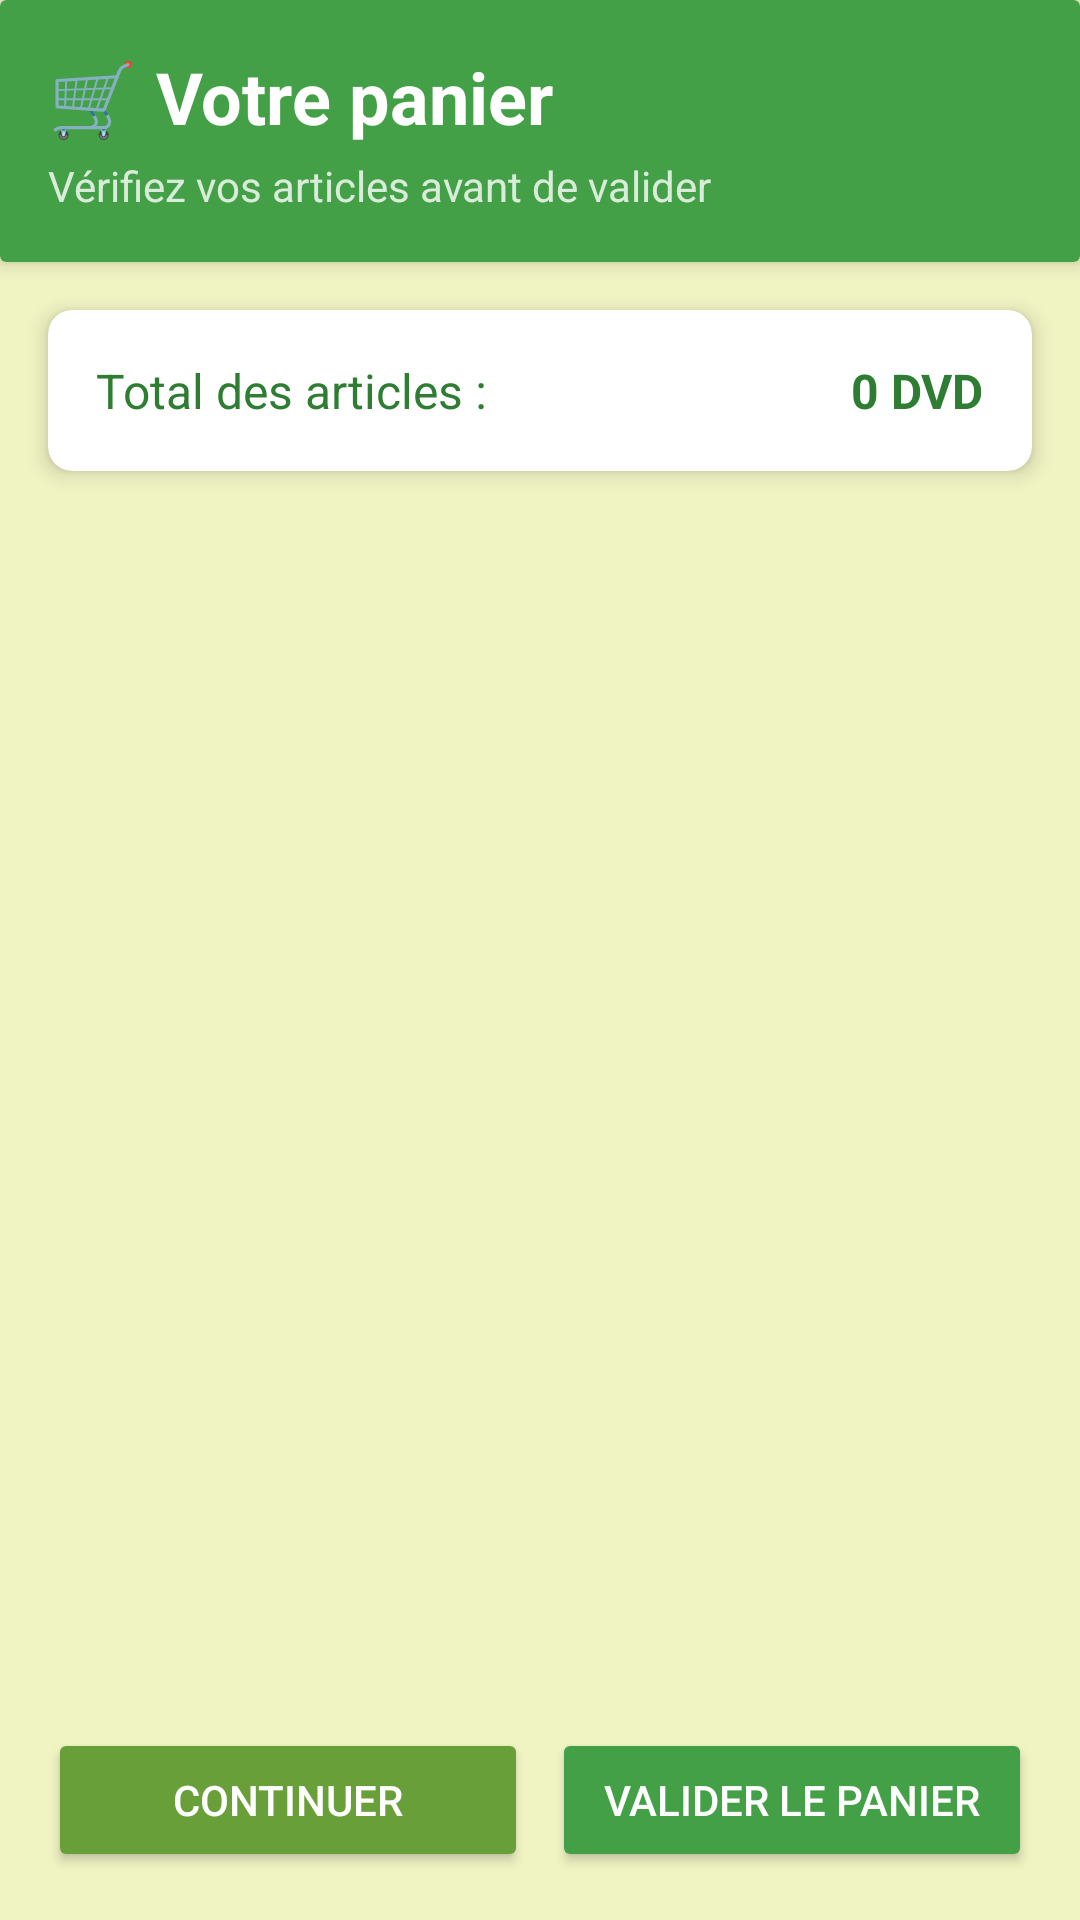

Android layout source for this screen:
<!-- AndroidManifest.xml: application theme Theme.Appli20240829 -->
<!-- res/layout/activity_panier.xml -->
<?xml version="1.0" encoding="utf-8"?>
<androidx.constraintlayout.widget.ConstraintLayout
    xmlns:android="http://schemas.android.com/apk/res/android"
    xmlns:app="http://schemas.android.com/apk/res-auto"
    android:layout_width="match_parent"
    android:layout_height="match_parent"
    android:background="#F0F4C3">

    
    <androidx.cardview.widget.CardView
        android:id="@+id/headerPanier"
        android:layout_width="match_parent"
        android:layout_height="wrap_content"
        app:cardBackgroundColor="#43A047"
        app:cardElevation="4dp"
        app:layout_constraintTop_toTopOf="parent">

        <LinearLayout
            android:layout_width="match_parent"
            android:layout_height="wrap_content"
            android:orientation="vertical"
            android:padding="16dp">

            <TextView
                android:id="@+id/txtPanier"
                android:layout_width="wrap_content"
                android:layout_height="wrap_content"
                android:text="🛒 Votre panier"
                android:textSize="24sp"
                android:textStyle="bold"
                android:textColor="@android:color/white"/>

            <TextView
                android:id="@+id/txtPanierInfo"
                android:layout_width="wrap_content"
                android:layout_height="wrap_content"
                android:text="Vérifiez vos articles avant de valider"
                android:textSize="14sp"
                android:textColor="@android:color/white"
                android:alpha="0.8"
                android:layout_marginTop="4dp"/>
        </LinearLayout>
    </androidx.cardview.widget.CardView>

    
    <androidx.cardview.widget.CardView
        android:id="@+id/cardResume"
        android:layout_width="match_parent"
        android:layout_height="wrap_content"
        android:layout_margin="16dp"
        app:cardCornerRadius="8dp"
        app:cardElevation="4dp"
        app:layout_constraintTop_toBottomOf="@id/headerPanier">

        <LinearLayout
            android:layout_width="match_parent"
            android:layout_height="wrap_content"
            android:orientation="horizontal"
            android:padding="16dp">

            <TextView
                android:layout_width="0dp"
                android:layout_height="wrap_content"
                android:layout_weight="1"
                android:text="Total des articles :"
                android:textSize="16sp"
                android:textColor="#2E7D32"/>

            <TextView
                android:id="@+id/txtTotalItems"
                android:layout_width="wrap_content"
                android:layout_height="wrap_content"
                android:text="0 DVD"
                android:textSize="16sp"
                android:textStyle="bold"
                android:textColor="#2E7D32"/>
        </LinearLayout>
    </androidx.cardview.widget.CardView>

    
    <androidx.recyclerview.widget.RecyclerView
        android:id="@+id/panier_recycler_view"
        android:layout_width="match_parent"
        android:layout_height="0dp"
        android:layout_margin="16dp"
        android:paddingBottom="16dp"
        android:clipToPadding="false"
        app:layout_constraintTop_toBottomOf="@id/cardResume"
        app:layout_constraintBottom_toTopOf="@id/buttonContainer"/>

    
    <LinearLayout
        android:id="@+id/buttonContainer"
        android:layout_width="match_parent"
        android:layout_height="wrap_content"
        android:orientation="horizontal"
        android:padding="16dp"
        app:layout_constraintBottom_toBottomOf="parent">

        <Button
            android:id="@+id/button_continuer_shopping"
            android:layout_width="0dp"
            android:layout_height="wrap_content"
            android:layout_weight="1"
            android:layout_marginEnd="8dp"
            android:text="Continuer"
            android:textColor="@android:color/white"
            android:backgroundTint="#689F38"/>

        <Button
            android:id="@+id/button_valider_panier"
            android:layout_width="0dp"
            android:layout_height="wrap_content"
            android:layout_weight="1"
            android:text="Valider le panier"
            android:textColor="@android:color/white"
            android:backgroundTint="#43A047"/>
    </LinearLayout>

</androidx.constraintlayout.widget.ConstraintLayout>
<!-- resources referenced by this layout -->
<resources>
  <style name="Theme.Appli20240829" parent="Base.Theme.Appli20240829" />
  <style name="Base.Theme.Appli20240829" parent="Theme.Material3.DayNight.NoActionBar">
          
          
      </style>
</resources>
